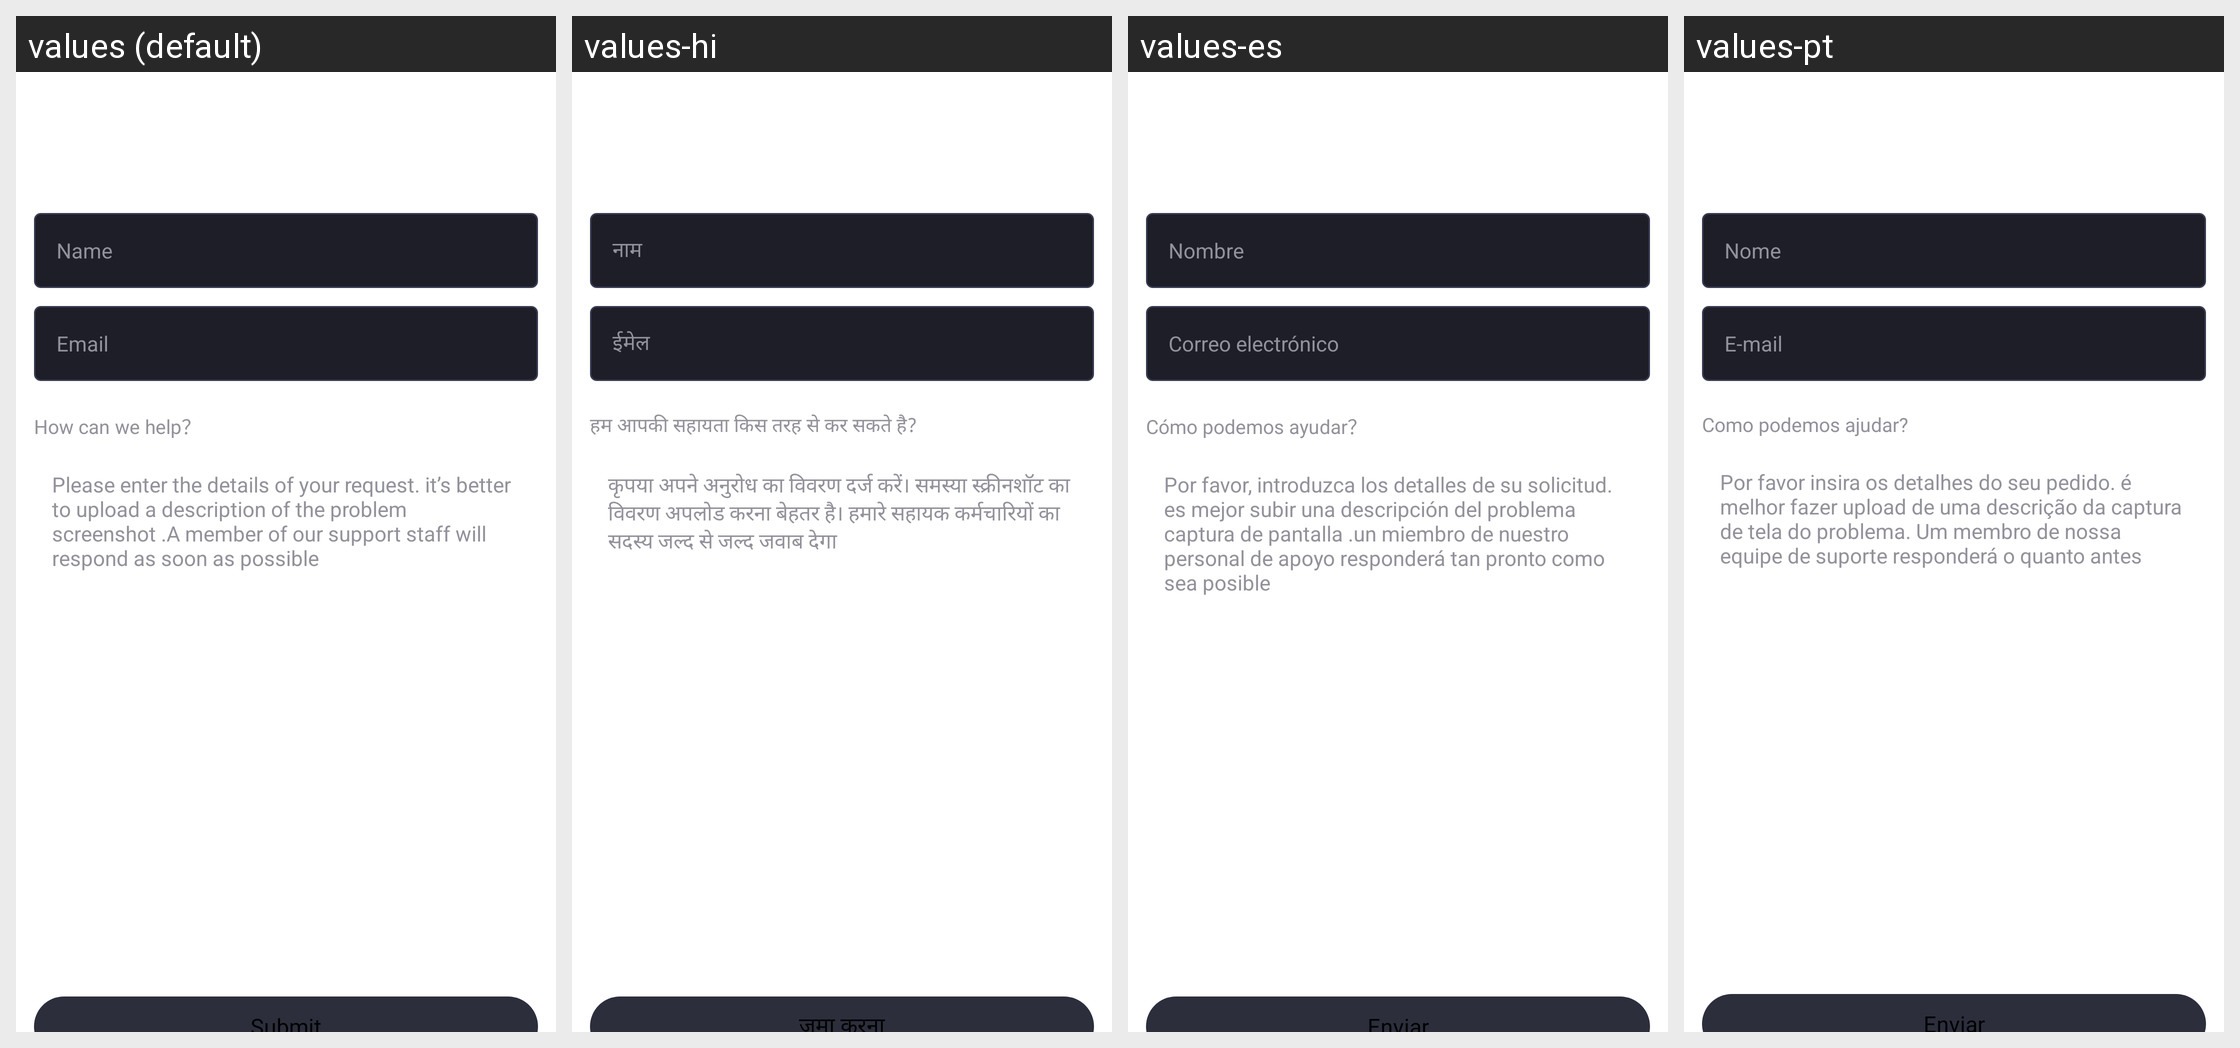

The same Android screen rendered under several of its app's locales, left to right. List the strings drawn on it with the default value and each locale's translation.
Android screen res/layout/activity_question.xml rendered under 4 locales, left to right: values (default), values-hi, values-es, values-pt. Device: Nexus 5 (rendered at 1080×1920; each locale shown at half size, 540×960, under a caption strip naming it); theme AppTheme.
Other locales in the repository, not shown: values-en, values-gu, values-kk, values-ky, values-ml, values-pa, values-pt-rBR, values-te.
Strings drawn on this screen, with the default value and each locale's value (text and hints the layout hard-codes, and strings that could not be matched under every locale, appear in the picture but are not listed):

question_name
  values: Name
  values-hi: नाम
  values-es: Nombre
  values-pt: Nome

question_email
  values: Email
  values-hi: ईमेल
  values-es: Correo electrónico
  values-pt: E-mail

question_helper
  values: How can we help？
  values-hi: हम आपकी सहायता किस तरह से कर सकते है?
  values-es: Cómo podemos ayudar？
  values-pt: Como podemos ajudar?

question_hint_question
  values: Please enter the details of your request. it’s better to upload a description of the problem screenshot .A member of our support staff will respond as soon as possible
  values-hi: कृपया अपने अनुरोध का विवरण दर्ज करें। समस्या स्क्रीनशॉट का विवरण अपलोड करना बेहतर है। हमारे सहायक कर्मचारियों का सदस्य जल्द से जल्द जवाब देगा
  values-es: Por favor, introduzca los detalles de su solicitud. es mejor subir una descripción del problema captura de pantalla .un miembro de nuestro personal de apoyo responderá tan pronto como sea posible
  values-pt: Por favor insira os detalhes do seu pedido. é melhor fazer upload de uma descrição da captura de tela do problema. Um membro de nossa equipe de suporte responderá o quanto antes

question_submint
  values: Submit
  values-hi: जमा करना
  values-es: Enviar
  values-pt: Enviar
